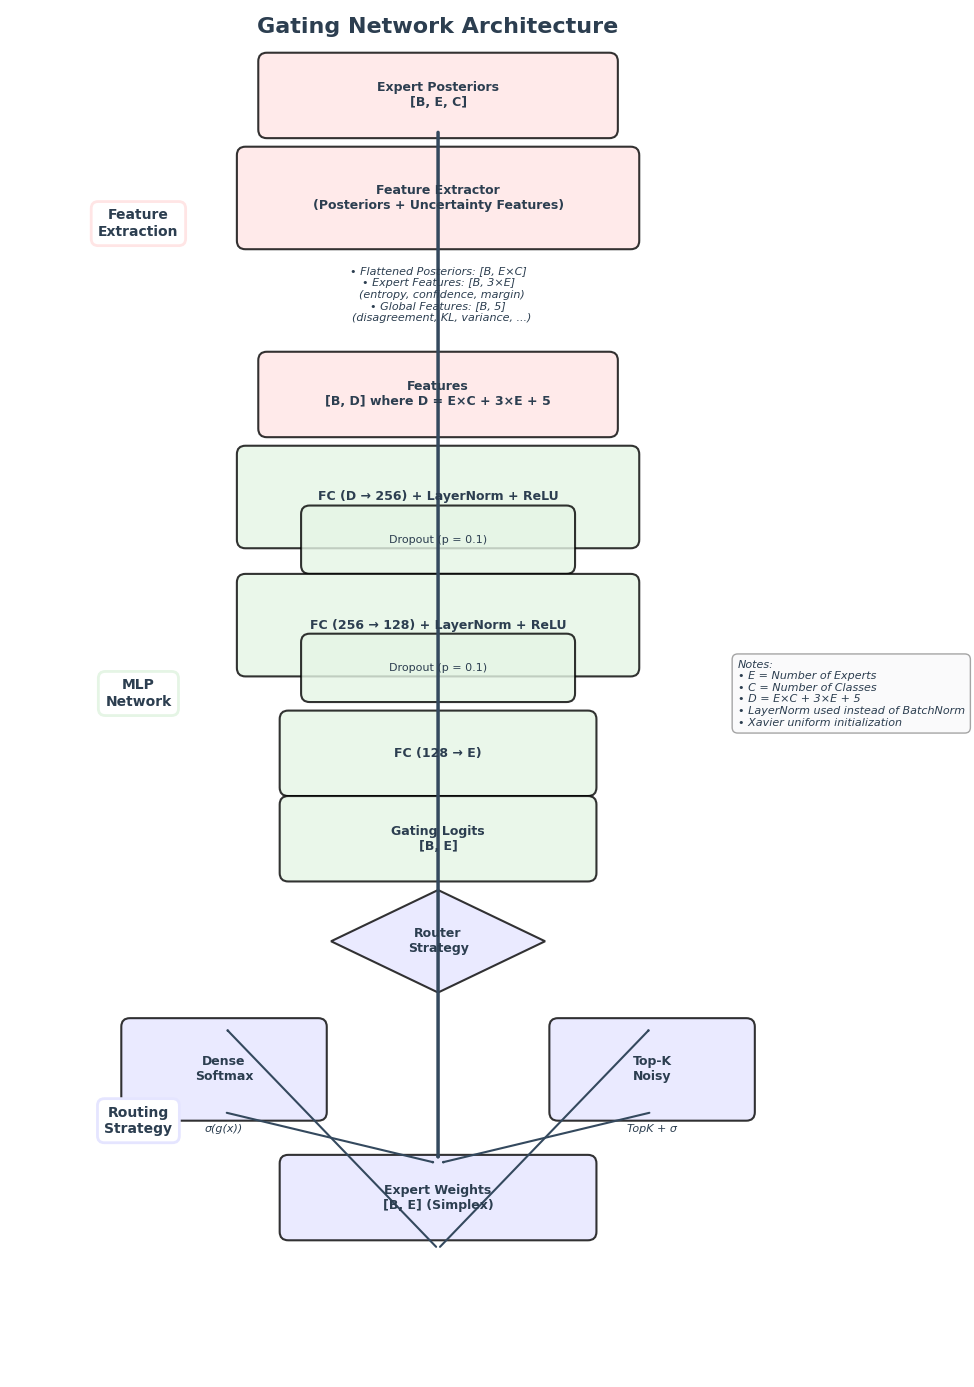

Write the Python code that produced this figure.
"""
Beautiful Gating Network Architecture Diagram
Similar to the sample but more polished and detailed.
"""

import matplotlib.pyplot as plt
import matplotlib.patches as mpatches
from matplotlib.patches import FancyBboxPatch, FancyArrowPatch, ConnectionPatch
import numpy as np

# Set style
plt.rcParams['font.family'] = 'sans-serif'
plt.rcParams['font.sans-serif'] = ['Arial', 'DejaVu Sans', 'Liberation Sans']
plt.rcParams['font.size'] = 11
plt.rcParams['font.weight'] = 'normal'

# Create figure
fig, ax = plt.subplots(1, 1, figsize=(10, 14))
ax.set_xlim(0, 10)
ax.set_ylim(0, 16)
ax.axis('off')

# Color scheme
color_feature = '#FFE5E5'  # Light pink/red
color_mlp = '#E5F5E5'      # Light green
color_router = '#E5E5FF'   # Light blue
color_text = '#2C3E50'     # Dark blue-gray
color_arrow = '#34495E'    # Dark gray

# Helper function to create rounded boxes
def create_box(x, y, width, height, text, color, text_color=color_text, 
               fontsize=10, fontweight='normal', alpha=0.8):
    """Create a rounded rectangle box with text"""
    box = FancyBboxPatch(
        (x - width/2, y - height/2), width, height,
        boxstyle="round,pad=0.1", 
        facecolor=color, 
        edgecolor='black',
        linewidth=1.5,
        alpha=alpha
    )
    ax.add_patch(box)
    ax.text(x, y, text, ha='center', va='center', 
            fontsize=fontsize, fontweight=fontweight, color=text_color)
    return box

# Helper function to create arrows
def create_arrow(x1, y1, x2, y2, color=color_arrow, style='->', linewidth=2):
    """Create an arrow between two points"""
    arrow = FancyArrowPatch(
        (x1, y1), (x2, y2),
        arrowstyle=style, 
        color=color, 
        linewidth=linewidth,
        zorder=1
    )
    ax.add_patch(arrow)
    return arrow

# Helper function to create diamond (decision point)
def create_diamond(x, y, width, height, text, color, text_color=color_text, fontsize=10):
    """Create a diamond shape"""
    # Create diamond points
    points = np.array([
        [x, y + height/2],      # top
        [x + width/2, y],       # right
        [x, y - height/2],      # bottom
        [x - width/2, y]        # left
    ])
    diamond = mpatches.Polygon(points, closed=True, 
                               facecolor=color, edgecolor='black', 
                               linewidth=1.5, alpha=0.8)
    ax.add_patch(diamond)
    ax.text(x, y, text, ha='center', va='center', 
            fontsize=fontsize, fontweight='bold', color=text_color)
    return diamond

# ============================================================================
# FEATURE EXTRACTION LAYER (Top Section)
# ============================================================================
y_start = 15
x_center = 5

# Input: Expert Posteriors
create_box(x_center, y_start, 4, 0.8, 
           "Expert Posteriors\n[B, E, C]", 
           color_feature, fontsize=9, fontweight='bold')

# Feature Extractor
y = y_start - 1.2
create_box(x_center, y, 4.5, 1.0,
           "Feature Extractor\n(Posteriors + Uncertainty Features)",
           color_feature, fontsize=9, fontweight='bold')

# Feature details (smaller text)
y = y - 0.8
feature_text = "• Flattened Posteriors: [B, E×C]\n• Expert Features: [B, 3×E]\n  (entropy, confidence, margin)\n• Global Features: [B, 5]\n  (disagreement, KL, variance, ...)"
ax.text(x_center, y, feature_text, ha='center', va='top', 
        fontsize=8, color=color_text, style='italic')

# Output: Features
y = y - 1.5
create_box(x_center, y, 4, 0.8,
           "Features\n[B, D] where D = E×C + 3×E + 5",
           color_feature, fontsize=9, fontweight='bold')

# ============================================================================
# MLP LAYER (Middle Section)
# ============================================================================
y = y - 1.2

# Layer 1: FC(D → 256) + LayerNorm + ReLU + Dropout
create_box(x_center, y, 4.5, 1.0,
           "FC (D → 256) + LayerNorm + ReLU",
           color_mlp, fontsize=9, fontweight='bold')

y = y - 0.5
create_box(x_center, y, 3, 0.6,
           "Dropout (p = 0.1)",
           color_mlp, fontsize=8)

# Layer 2: FC(256 → 128) + LayerNorm + ReLU + Dropout
y = y - 1.0
create_box(x_center, y, 4.5, 1.0,
           "FC (256 → 128) + LayerNorm + ReLU",
           color_mlp, fontsize=9, fontweight='bold')

y = y - 0.5
create_box(x_center, y, 3, 0.6,
           "Dropout (p = 0.1)",
           color_mlp, fontsize=8)

# Layer 3: FC(128 → E) - Output layer
y = y - 1.0
create_box(x_center, y, 3.5, 0.8,
           "FC (128 → E)",
           color_mlp, fontsize=9, fontweight='bold')

# Output: Logits
y = y - 1.0
create_box(x_center, y, 3.5, 0.8,
           "Gating Logits\n[B, E]",
           color_mlp, fontsize=9, fontweight='bold')

# ============================================================================
# ROUTER LAYER (Bottom Section)
# ============================================================================
y = y - 1.2

# Router decision diamond
diamond = create_diamond(x_center, y, 2.5, 1.2,
                         "Router\nStrategy",
                         color_router, fontsize=9)

# Router options (side by side)
y_router = y - 1.5
x_left = x_center - 2.5
x_right = x_center + 2.5

# Dense Softmax Router
create_box(x_left, y_router, 2.2, 1.0,
           "Dense\nSoftmax",
           color_router, fontsize=9, fontweight='bold')
ax.text(x_left, y_router - 0.7, "σ(g(x))", ha='center', va='center',
        fontsize=8, style='italic', color=color_text)

# Top-K Router (alternative)
create_box(x_right, y_router, 2.2, 1.0,
           "Top-K\nNoisy",
           color_router, fontsize=9, fontweight='bold')
ax.text(x_right, y_router - 0.7, "TopK + σ", ha='center', va='center',
        fontsize=8, style='italic', color=color_text)

# Final output
y = y_router - 1.5
create_box(x_center, y, 3.5, 0.8,
           "Expert Weights\n[B, E] (Simplex)",
           color_router, fontsize=9, fontweight='bold')

# ============================================================================
# ARROWS
# ============================================================================
# Vertical arrows
arrow_y_start = y_start - 0.4
arrow_y_end = y + 0.4

# Main vertical flow
create_arrow(x_center, arrow_y_start, x_center, arrow_y_end, 
             color=color_arrow, linewidth=2.5)

# Router branches
create_arrow(x_center, y - 0.6, x_left, y_router + 0.5, 
             color=color_arrow, linewidth=1.5)
create_arrow(x_center, y - 0.6, x_right, y_router + 0.5, 
             color=color_arrow, linewidth=1.5)

# Router to output
create_arrow(x_left, y_router - 0.5, x_center, y + 0.4, 
             color=color_arrow, linewidth=1.5)
create_arrow(x_right, y_router - 0.5, x_center, y + 0.4, 
             color=color_arrow, linewidth=1.5)

# ============================================================================
# TITLE AND ANNOTATIONS
# ============================================================================
# Title
ax.text(5, 15.8, "Gating Network Architecture", 
        ha='center', va='center', fontsize=16, fontweight='bold', color=color_text)

# Section labels
ax.text(1.5, 13.5, "Feature\nExtraction", ha='center', va='center',
        fontsize=10, fontweight='bold', color=color_text,
        bbox=dict(boxstyle='round,pad=0.5', facecolor='white', edgecolor=color_feature, linewidth=2))

ax.text(1.5, 8, "MLP\nNetwork", ha='center', va='center',
        fontsize=10, fontweight='bold', color=color_text,
        bbox=dict(boxstyle='round,pad=0.5', facecolor='white', edgecolor=color_mlp, linewidth=2))

ax.text(1.5, 3, "Routing\nStrategy", ha='center', va='center',
        fontsize=10, fontweight='bold', color=color_text,
        bbox=dict(boxstyle='round,pad=0.5', facecolor='white', edgecolor=color_router, linewidth=2))

# Legend/Notes
notes = "Notes:\n• E = Number of Experts\n• C = Number of Classes\n• D = E×C + 3×E + 5\n• LayerNorm used instead of BatchNorm\n• Xavier uniform initialization"
ax.text(8.5, 8, notes, ha='left', va='center', fontsize=8, 
        color=color_text, style='italic',
        bbox=dict(boxstyle='round,pad=0.5', facecolor='#F8F9FA', 
                 edgecolor='gray', linewidth=1, alpha=0.7))

plt.tight_layout()
output_path_png = 'gating_architecture.png'
output_path_pdf = 'gating_architecture.pdf'
plt.savefig(output_path_png, dpi=300, bbox_inches='tight', 
            facecolor='white', edgecolor='none', pad_inches=0.2)
plt.savefig(output_path_pdf, bbox_inches='tight', 
            facecolor='white', edgecolor='none', pad_inches=0.2)
print(f"✓ Saved {output_path_png} and {output_path_pdf}")
# Don't show on Windows to avoid blocking
# plt.show()

